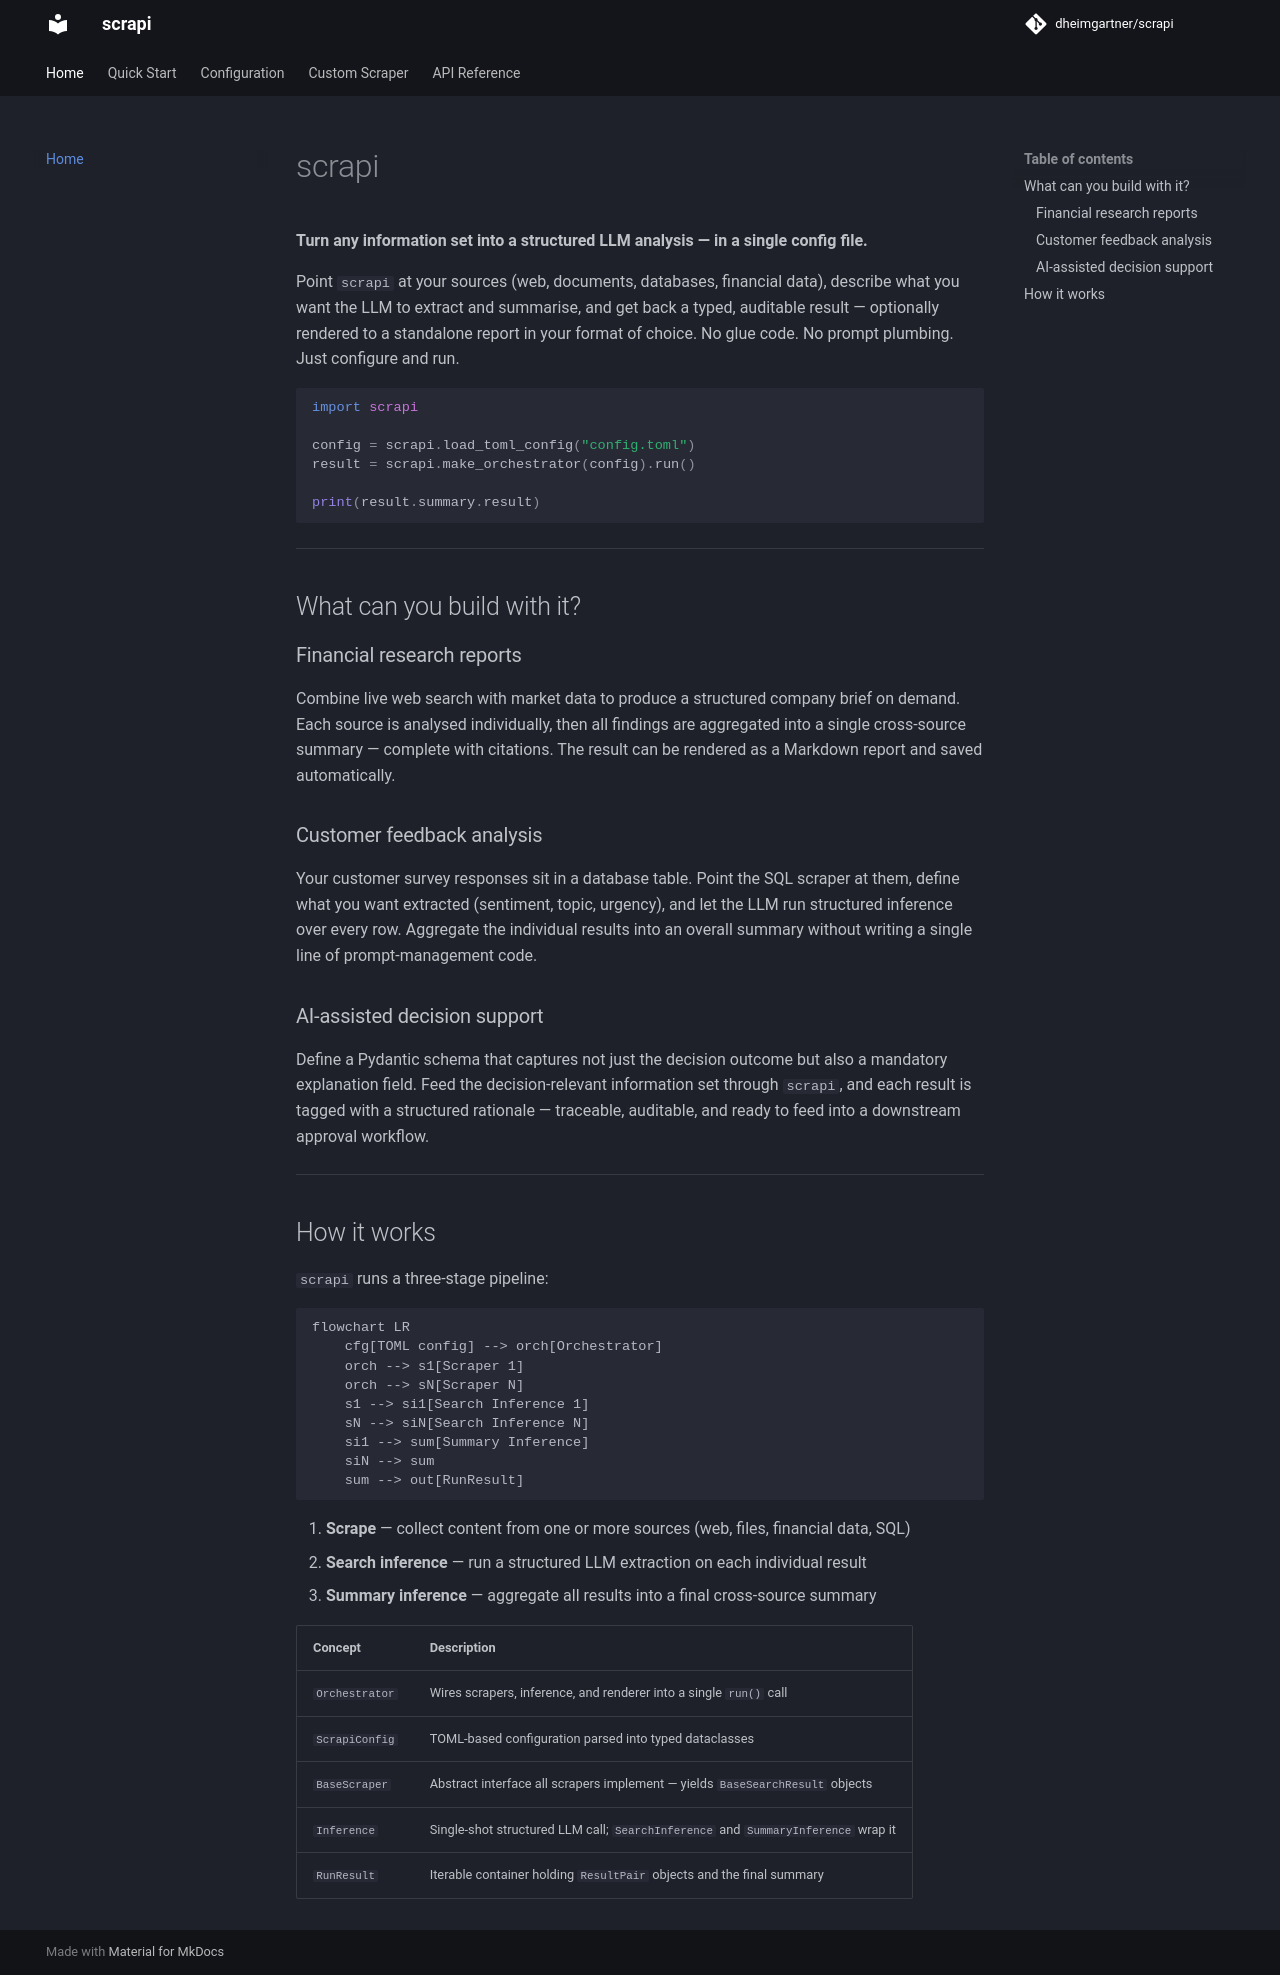

repository: dheimgartner/scrapi · page: index.html · generator: mkdocs

# scrapi

**Turn any information set into a structured LLM analysis — in a single config file.**

Point `scrapi` at your sources (web, documents, databases, financial data), describe what you want the LLM to extract and summarise, and get back a typed, auditable result — optionally rendered to a standalone report in your format of choice. No glue code. No prompt plumbing. Just configure and run.

```python
import scrapi

config = scrapi.load_toml_config("config.toml")
result = scrapi.make_orchestrator(config).run()

print(result.summary.result)
```

---

## What can you build with it?

### Financial research reports

Combine live web search with market data to produce a structured company brief on demand. Each source is analysed individually, then all findings are aggregated into a single cross-source summary — complete with citations. The result can be rendered as a Markdown report and saved automatically.

### Customer feedback analysis

Your customer survey responses sit in a database table. Point the SQL scraper at them, define what you want extracted (sentiment, topic, urgency), and let the LLM run structured inference over every row. Aggregate the individual results into an overall summary without writing a single line of prompt-management code.

### AI-assisted decision support

Define a Pydantic schema that captures not just the decision outcome but also a mandatory explanation field. Feed the decision-relevant information set through `scrapi`, and each result is tagged with a structured rationale — traceable, auditable, and ready to feed into a downstream approval workflow.

---

## How it works

`scrapi` runs a three-stage pipeline:

```mermaid
flowchart LR
    cfg[TOML config] --> orch[Orchestrator]
    orch --> s1[Scraper 1]
    orch --> sN[Scraper N]
    s1 --> si1[Search Inference 1]
    sN --> siN[Search Inference N]
    si1 --> sum[Summary Inference]
    siN --> sum
    sum --> out[RunResult]
```


1. **Scrape** — collect content from one or more sources (web, files, financial data, SQL)
2. **Search inference** — run a structured LLM extraction on each individual result
3. **Summary inference** — aggregate all results into a final cross-source summary

| Concept | Description |
|---|---|
| `Orchestrator` | Wires scrapers, inference, and renderer into a single `run()` call |
| `ScrapiConfig` | TOML-based configuration parsed into typed dataclasses |
| `BaseScraper` | Abstract interface all scrapers implement — yields `BaseSearchResult` objects |
| `Inference` | Single-shot structured LLM call; `SearchInference` and `SummaryInference` wrap it |
| `RunResult` | Iterable container holding `ResultPair` objects and the final summary |
